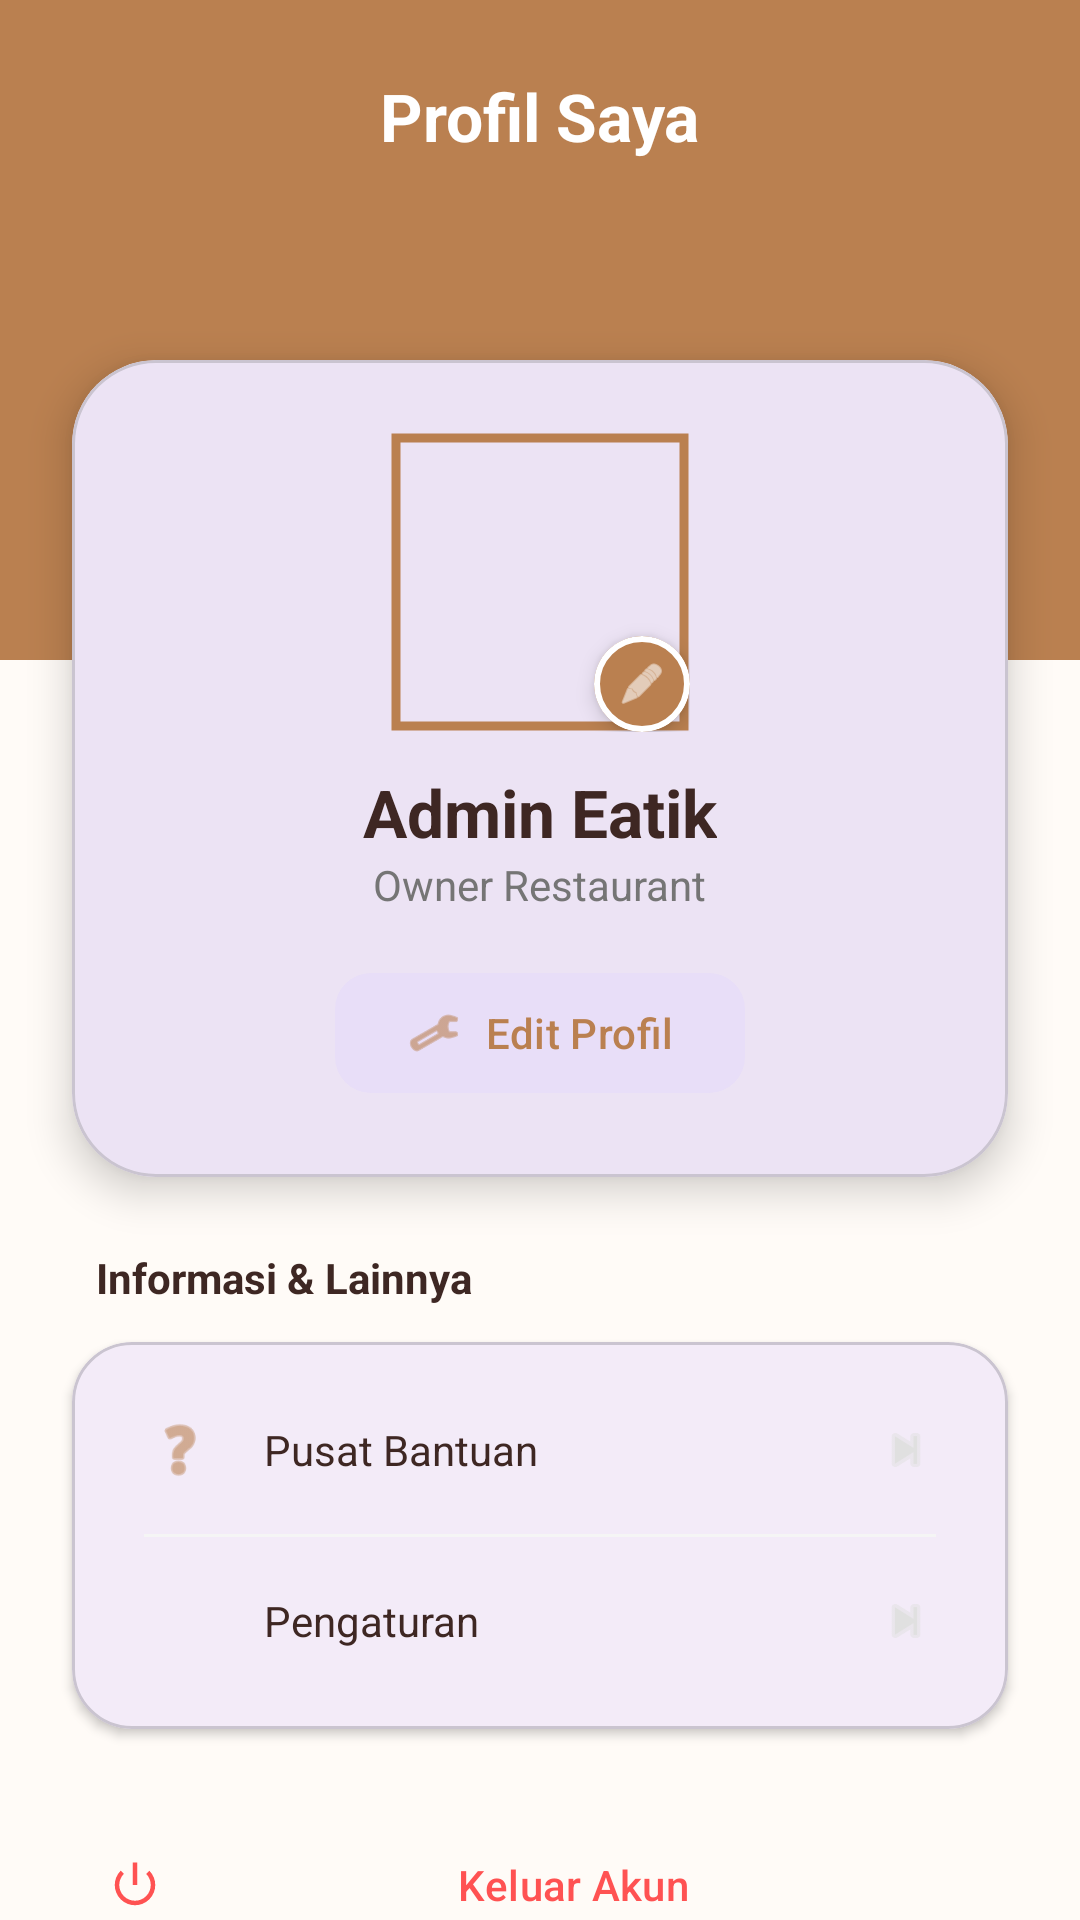

Reconstruct the res/layout file that produces this screen, plus the resources it refers to.
<!-- AndroidManifest.xml: application theme Theme.Eatik -->
<!-- res/layout/fragment_profile.xml -->
<?xml version="1.0" encoding="utf-8"?>
<androidx.core.widget.NestedScrollView xmlns:android="http://schemas.android.com/apk/res/android"
    xmlns:app="http://schemas.android.com/apk/res-auto"
    xmlns:tools="http://schemas.android.com/tools"
    android:layout_width="match_parent"
    android:layout_height="match_parent"
    android:background="@color/bg_screen"
    android:fillViewport="true">

    <androidx.constraintlayout.widget.ConstraintLayout
        android:layout_width="match_parent"
        android:layout_height="wrap_content"
        tools:context=".ui.ProfileFragment">

        
        <View
            android:id="@+id/header_bg"
            android:layout_width="match_parent"
            android:layout_height="220dp"
            android:background="@color/primary_eatik"
            app:layout_constraintTop_toTopOf="parent" />

        <TextView
            android:layout_width="wrap_content"
            android:layout_height="wrap_content"
            android:layout_marginTop="24dp"
            android:text="@string/title_profil"
            android:textColor="@color/white"
            android:textSize="22sp"
            android:textStyle="bold"
            app:layout_constraintEnd_toEndOf="parent"
            app:layout_constraintStart_toStartOf="parent"
            app:layout_constraintTop_toTopOf="parent" />

        
        <com.google.android.material.card.MaterialCardView
            android:id="@+id/profile_card"
            android:layout_width="match_parent"
            android:layout_height="wrap_content"
            android:layout_marginHorizontal="24dp"
            android:layout_marginTop="120dp"
            app:cardCornerRadius="28dp"
            app:cardElevation="8dp"
            app:layout_constraintTop_toTopOf="parent">

            <LinearLayout
                android:layout_width="match_parent"
                android:layout_height="wrap_content"
                android:gravity="center"
                android:orientation="vertical"
                android:padding="24dp">

                <FrameLayout
                    android:layout_width="wrap_content"
                    android:layout_height="wrap_content">

                    <com.google.android.material.imageview.ShapeableImageView
                        android:id="@+id/iv_profile_picture"
                        android:layout_width="100dp"
                        android:layout_height="100dp"
                        android:padding="2dp"
                        android:scaleType="centerCrop"
                        app:shapeAppearanceOverlay="@style/Widget.Material3.CircularProgressIndicator"
                        app:strokeColor="@color/primary_eatik"
                        app:strokeWidth="3dp"
                        tools:src="@tools:sample/avatars" />

                    <com.google.android.material.card.MaterialCardView
                        android:id="@+id/btn_change_photo"
                        android:layout_width="32dp"
                        android:layout_height="32dp"
                        android:layout_gravity="bottom|end"
                        app:cardBackgroundColor="@color/primary_eatik"
                        app:cardCornerRadius="16dp"
                        app:cardElevation="4dp"
                        app:strokeColor="@color/white"
                        app:strokeWidth="2dp">
                        <ImageView
                            android:layout_width="16dp"
                            android:layout_height="16dp"
                            android:layout_gravity="center"
                            android:src="@android:drawable/ic_menu_edit"
                            app:tint="@color/white" />
                    </com.google.android.material.card.MaterialCardView>
                </FrameLayout>

                <TextView
                    android:id="@+id/tv_profile_name"
                    android:layout_width="wrap_content"
                    android:layout_height="wrap_content"
                    android:layout_marginTop="12dp"
                    android:text="@string/admin_eatik"
                    android:textColor="@color/text_title"
                    android:textSize="22sp"
                    android:textStyle="bold" />

                <TextView
                    android:id="@+id/tv_profile_role"
                    android:layout_width="wrap_content"
                    android:layout_height="wrap_content"
                    android:text="@string/owner_restaurant"
                    android:textColor="@color/text_body"
                    android:textSize="14sp" />

                <com.google.android.material.button.MaterialButton
                    android:id="@+id/btn_edit_profile"
                    style="@style/Widget.Material3.Button.TonalButton"
                    android:layout_width="wrap_content"
                    android:layout_height="wrap_content"
                    android:layout_marginTop="16dp"
                    android:text="@string/edit_profil"
                    android:textColor="@color/primary_eatik"
                    app:cornerRadius="12dp"
                    app:icon="@android:drawable/ic_menu_manage"
                    app:iconTint="@color/primary_eatik" />
            </LinearLayout>
        </com.google.android.material.card.MaterialCardView>

        
        <TextView
            android:id="@+id/tv_label_info"
            android:layout_width="wrap_content"
            android:layout_height="wrap_content"
            android:layout_marginStart="32dp"
            android:layout_marginTop="24dp"
            android:text="@string/label_info_lainnya"
            android:textColor="@color/text_title"
            android:textStyle="bold"
            app:layout_constraintStart_toStartOf="parent"
            app:layout_constraintTop_toBottomOf="@id/profile_card" />

        <com.google.android.material.card.MaterialCardView
            android:id="@+id/menu_list_card"
            android:layout_width="match_parent"
            android:layout_height="wrap_content"
            android:layout_marginHorizontal="24dp"
            android:layout_marginTop="12dp"
            app:cardCornerRadius="20dp"
            app:cardElevation="2dp"
            app:layout_constraintTop_toBottomOf="@id/tv_label_info">

            <LinearLayout
                android:layout_width="match_parent"
                android:layout_height="wrap_content"
                android:orientation="vertical"
                android:padding="8dp">

                
                <LinearLayout
                    android:id="@+id/item_help"
                    android:layout_width="match_parent"
                    android:layout_height="56dp"
                    android:background="?attr/selectableItemBackground"
                    android:clickable="true"
                    android:focusable="true"
                    android:gravity="center_vertical"
                    android:paddingHorizontal="16dp">
                    <ImageView
                        android:layout_width="24dp"
                        android:layout_height="24dp"
                        android:src="@android:drawable/ic_menu_help"
                        app:tint="@color/primary_eatik" />
                    <TextView
                        android:layout_width="0dp"
                        android:layout_height="wrap_content"
                        android:layout_marginStart="16dp"
                        android:layout_weight="1"
                        android:text="@string/pusat_bantuan"
                        android:textColor="@color/text_title" />
                    <ImageView
                        android:layout_width="20dp"
                        android:layout_height="20dp"
                        android:src="@android:drawable/ic_media_next"
                        app:tint="@color/gray_light" />
                </LinearLayout>

                <View
                    android:layout_width="match_parent"
                    android:layout_height="1dp"
                    android:layout_marginHorizontal="16dp"
                    android:background="#F5F5F5" />

                
                <LinearLayout
                    android:id="@+id/item_settings"
                    android:layout_width="match_parent"
                    android:layout_height="56dp"
                    android:background="?attr/selectableItemBackground"
                    android:clickable="true"
                    android:focusable="true"
                    android:gravity="center_vertical"
                    android:paddingHorizontal="16dp">
                    <ImageView
                        android:layout_width="24dp"
                        android:layout_height="24dp"
                        android:src="@drawable/ic_settings"
                        app:tint="@color/primary_eatik" />
                    <TextView
                        android:layout_width="0dp"
                        android:layout_height="wrap_content"
                        android:layout_marginStart="16dp"
                        android:layout_weight="1"
                        android:text="@string/pengaturan"
                        android:textColor="@color/text_title" />
                    <ImageView
                        android:layout_width="20dp"
                        android:layout_height="20dp"
                        android:src="@android:drawable/ic_media_next"
                        app:tint="@color/gray_light" />
                </LinearLayout>

            </LinearLayout>
        </com.google.android.material.card.MaterialCardView>

        
        <com.google.android.material.button.MaterialButton
            android:id="@+id/btn_logout"
            style="@style/Widget.Material3.Button.TextButton"
            android:layout_width="match_parent"
            android:layout_height="56dp"
            android:layout_marginHorizontal="24dp"
            android:layout_marginTop="24dp"
            android:layout_marginBottom="32dp"
            android:text="@string/keluar_akun"
            android:textColor="@color/accent_red"
            app:icon="@android:drawable/ic_lock_power_off"
            app:iconTint="@color/accent_red"
            app:layout_constraintBottom_toBottomOf="parent"
            app:layout_constraintTop_toBottomOf="@id/menu_list_card"
            app:layout_constraintVertical_bias="1.0" />

    </androidx.constraintlayout.widget.ConstraintLayout>
</androidx.core.widget.NestedScrollView>
<!-- resources referenced by this layout -->
<resources>
  <color name="accent_red">#FF5252</color>
  <color name="bg_screen">#FFFBF7</color>
  <color name="gray_light">#E0E0E0</color>
  <color name="primary_eatik">#ba8050</color>
  <color name="text_body">#757575</color>
  <color name="text_title">#3E2723</color>
  <color name="white">#FFFFFFFF</color>
  <string name="admin_eatik">Admin Eatik</string>
  <string name="edit_profil">Edit Profil</string>
  <string name="keluar_akun">Keluar Akun</string>
  <string name="label_info_lainnya">Informasi &amp; Lainnya</string>
  <string name="owner_restaurant">Owner Restaurant</string>
  <string name="pengaturan">Pengaturan</string>
  <string name="pusat_bantuan">Pusat Bantuan</string>
  <string name="title_profil">Profil Saya</string>
  <style name="Theme.Eatik" parent="Base.Theme.Eatik" />
  <style name="Base.Theme.Eatik" parent="Theme.Material3.DayNight.NoActionBar">
          
          
      </style>
</resources>
